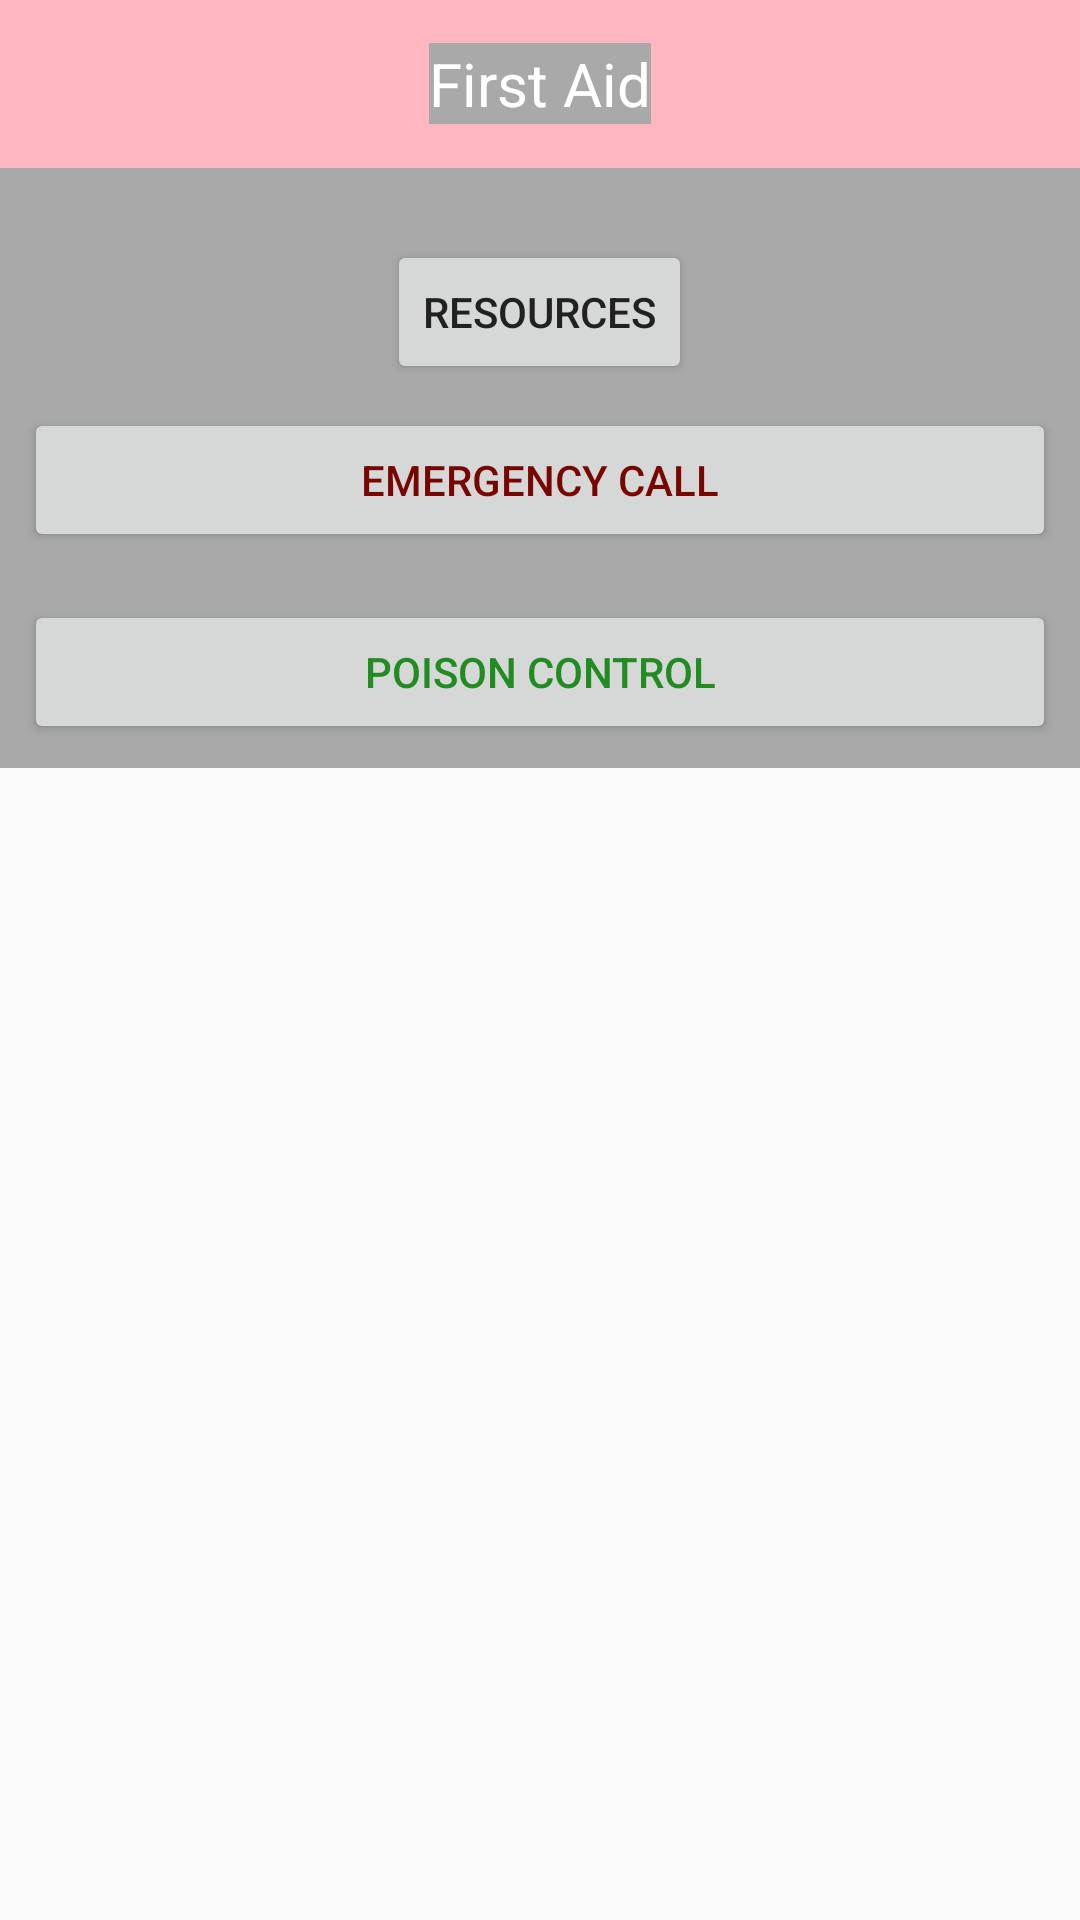

Layout XML and referenced resources for this Android screen:
<!-- AndroidManifest.xml: application theme AppTheme -->
<!-- res/layout/activity_main.xml -->
<LinearLayout xmlns:android="http://schemas.android.com/apk/res/android"
    xmlns:tools="http://schemas.android.com/tools"
    android:layout_width="match_parent"
    android:layout_height="match_parent"
    android:orientation="vertical">

    <com.google.android.material.appbar.AppBarLayout
        android:layout_width="match_parent"
        android:layout_height="wrap_content"
        android:background="?attr/colorPrimary"
        android:textColor="@android:color/white"
        android:theme="@style/ThemeOverlay.AppCompat.Dark.ActionBar">

        <androidx.appcompat.widget.Toolbar
            android:id="@+id/toolbar"
            android:layout_width="match_parent"
            android:layout_height="?attr/actionBarSize"
            android:background="@color/colorPrimary">

        <TextView
            android:layout_width="wrap_content"
            android:layout_height="wrap_content"
            android:layout_gravity="center"
            android:text="@string/app_name"
            android:textColor="@android:color/white"
            android:textSize="20sp"/>
        </androidx.appcompat.widget.Toolbar>
    </com.google.android.material.appbar.AppBarLayout>


    <Button
        android:id="@+id/button_resources"
        android:layout_width="wrap_content"
        android:layout_height="wrap_content"
        android:layout_gravity="center"
        android:text="@string/Resources"
        android:layout_marginTop="24dp"/>

    <Button
        android:id="@+id/emergency_call_button"
        android:layout_width="match_parent"
        android:layout_height="wrap_content"
        android:text="@string/emergency_call"
        android:layout_margin="8dp"
        android:textColor="@color/red"/>

    <Button
        android:id="@+id/poison_control_button"
        android:layout_width="match_parent"
        android:layout_height="wrap_content"
        android:text="@string/poison_control"
        android:layout_margin="8dp"
        android:textColor="@color/green"/>



    <androidx.recyclerview.widget.RecyclerView
        android:id="@+id/medical_terms_recyclerview"
        android:layout_width="match_parent"
        android:layout_height="0dp"
        android:layout_weight="1"
        android:background="@color/contentBackgroundColor"
        android:scrollbars="vertical"
        tools:listitem="@layout/item_medical_term" />

</LinearLayout>
<!-- res/layout/item_medical_term.xml (included above) -->
<LinearLayout xmlns:android="http://schemas.android.com/apk/res/android"
    android:layout_width="match_parent"
    android:layout_height="wrap_content"
    android:orientation="vertical">
<TextView
    android:id="@+id/medical_term_text_view"
    android:layout_width="match_parent"
    android:layout_height="wrap_content"
    android:background="@color/contentBackgroundColor"
    android:padding="16dp"
    android:textSize="18sp" />
</LinearLayout>
<!-- resources referenced by this layout -->
<resources>
  <color name="colorPrimary">#FFB6C1</color>
  <color name="contentBackgroundColor">#FAFAFA</color>
  <color name="green">#228B22</color>
  <color name="red">#770600</color>
  <string name="Resources">Resources</string>
  <string name="app_name">First Aid</string>
  <string name="emergency_call">Emergency Call</string>
  <string name="poison_control">POISON CONTROL</string>
  <style name="AppTheme" parent="Theme.AppCompat.Light.NoActionBar">            
              <item name="colorPrimary">@color/colorPrimary</item>
              <item name="colorPrimaryDark">@color/colorPrimaryDark</item>
              <item name="colorAccent">@color/colorAccent</item>
              <item name="android:textColor">@color/textColorPrimary</item>
              <item name="android:background">@color/backgroundColor</item>
              <item name="android:windowBackground">@color/backgroundColor</item>
              <item name="windowActionBar">false</item>
              <item name="windowNoTitle">true</item>
          </style>
  <color name="colorPrimaryDark">#3700B3</color>
  <color name="colorAccent">#03DAC5</color>
  <color name="textColorPrimary">#212121</color>
  <color name="backgroundColor">#A9A9A9</color>
</resources>
